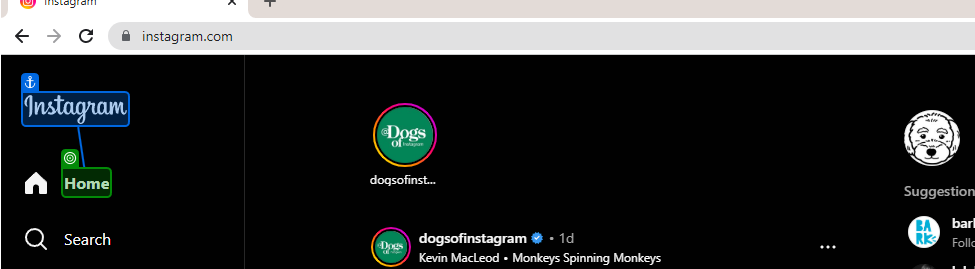
Workflow: Login

Step 1: check 'Home'

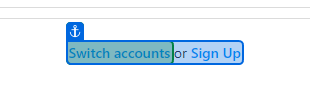
Step 2: check 'Switch accounts'

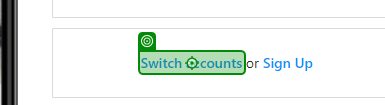
Step 3: click on 'Switch accounts'

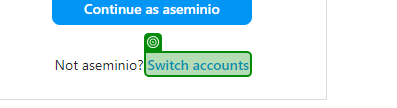
Step 4: check 'Switch accounts'

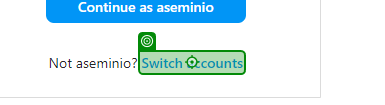
Step 5: click on 'Switch accounts'

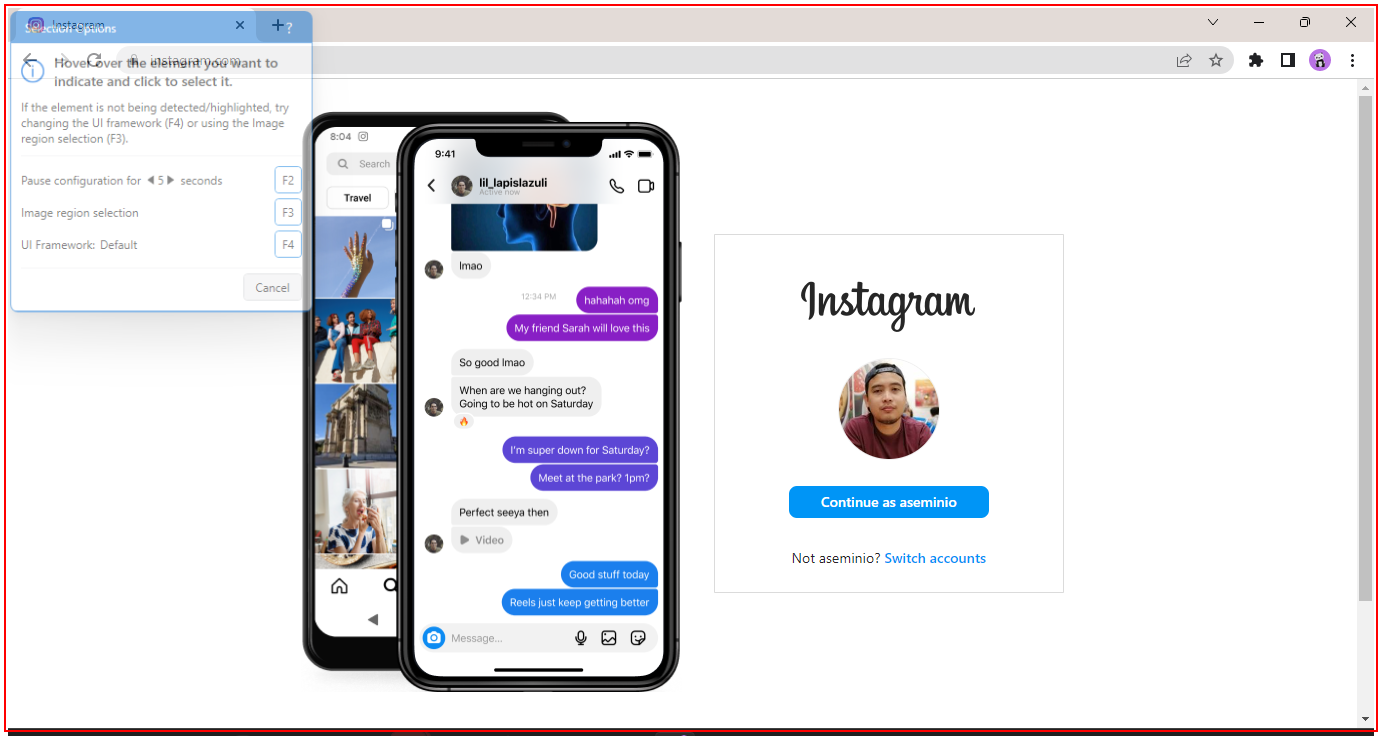
Step 6: Activate 'chrome.exe Instagram'

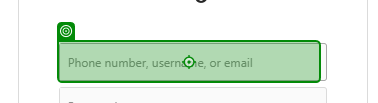
Step 7: type [in_username]

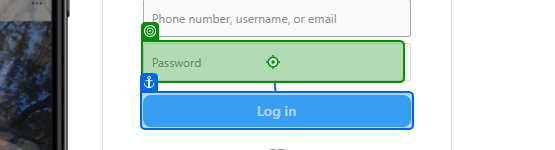
Step 8: type [in_password] into 'Log in'

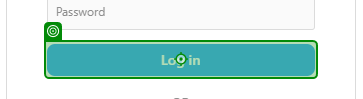
Step 9: click on 'Log in'